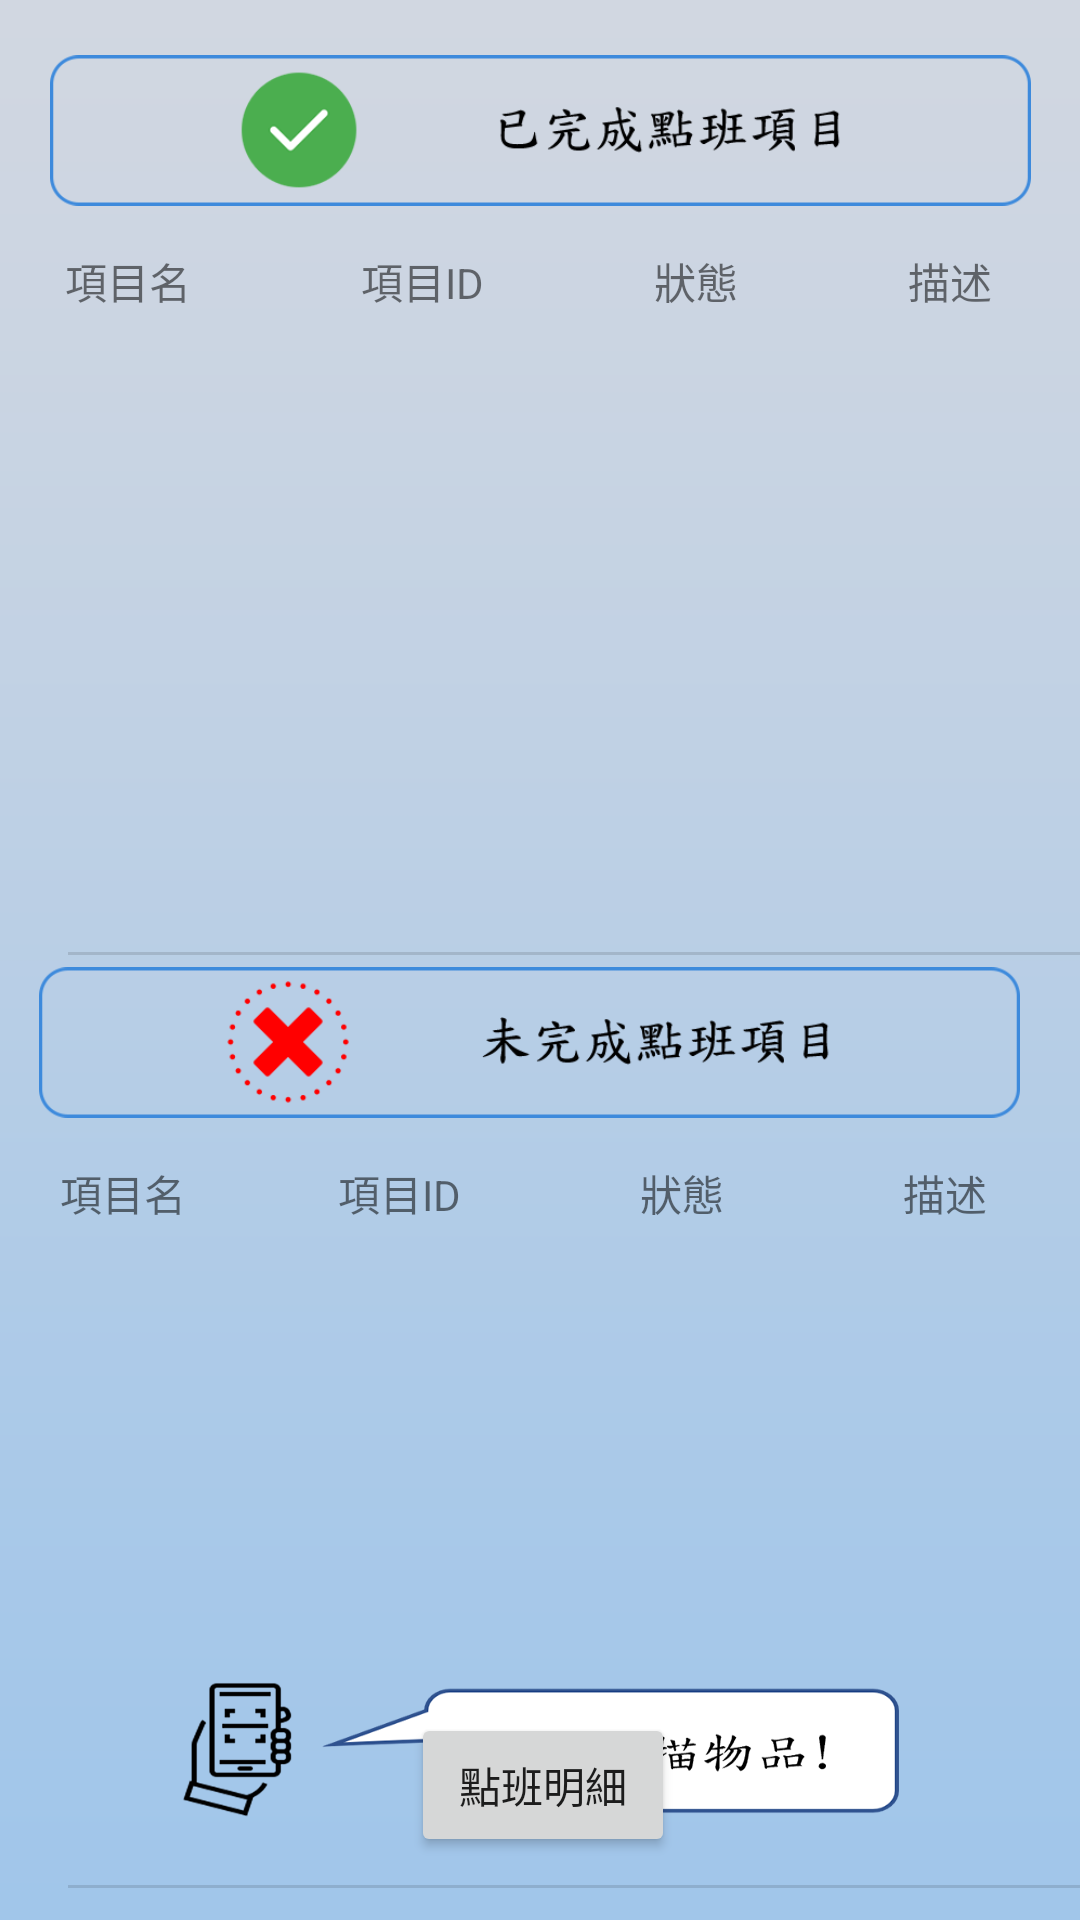

Produce the Android XML layout that renders to this screen, including the resource entries it uses.
<!-- AndroidManifest.xml: application theme Theme.ProjectGrade3_two -->
<!-- res/layout/activity_todo_list.xml -->
<?xml version="1.0" encoding="utf-8"?>
<androidx.constraintlayout.widget.ConstraintLayout xmlns:android="http://schemas.android.com/apk/res/android"
    xmlns:app="http://schemas.android.com/apk/res-auto"
    xmlns:tools="http://schemas.android.com/tools"
    android:layout_width="match_parent"
    android:layout_height="match_parent"
    android:background="@drawable/all_item"
    tools:context=".TodoListActivity" >

    <ImageView
        android:id="@+id/imageView2"
        android:layout_width="327dp"
        android:layout_height="87dp"
        app:layout_constraintEnd_toEndOf="parent"
        app:layout_constraintStart_toStartOf="parent"
        app:layout_constraintTop_toTopOf="parent"
        app:srcCompat="@drawable/done" />

    <TableLayout
        android:id="@+id/undo_list"
        android:layout_width="363dp"
        android:layout_height="208dp"
        android:layout_marginStart="48dp"
        android:layout_marginTop="8dp"
        android:divider="?android:attr/listDivider"
        android:showDividers="beginning|middle|end"
        app:layout_constraintEnd_toEndOf="parent"
        app:layout_constraintStart_toStartOf="parent"
        app:layout_constraintTop_toBottomOf="@+id/linearLayout3">

    </TableLayout>

    <LinearLayout
        android:id="@+id/linearLayout3"
        android:layout_width="369dp"
        android:layout_height="26dp"
        android:layout_marginStart="60dp"
        android:layout_marginTop="-4dp"
        android:layout_marginEnd="11dp"
        android:orientation="horizontal"
        app:layout_constraintEnd_toEndOf="parent"
        app:layout_constraintStart_toStartOf="parent"
        app:layout_constraintTop_toBottomOf="@+id/imageView3">

        <TextView
            android:id="@+id/textView14"
            android:layout_width="33dp"
            android:layout_height="wrap_content"
            android:layout_weight="1"
            android:text="項目名" />

        <TextView
            android:id="@+id/textView15"
            android:layout_width="wrap_content"
            android:layout_height="wrap_content"
            android:layout_weight="1"
            android:text="項目ID" />

        <TextView
            android:id="@+id/textView16"
            android:layout_width="wrap_content"
            android:layout_height="wrap_content"
            android:layout_weight="1"
            android:text="狀態" />

        <TextView
            android:id="@+id/textView17"
            android:layout_width="wrap_content"
            android:layout_height="wrap_content"
            android:layout_weight="1"
            android:text="描述" />
    </LinearLayout>

    <TableLayout
        android:id="@+id/done_list"
        android:layout_width="363dp"
        android:layout_height="208dp"
        android:layout_marginStart="48dp"
        android:layout_marginTop="4dp"
        android:divider="?android:attr/listDivider"
        android:showDividers="beginning|middle|end"
        app:layout_constraintEnd_toEndOf="parent"
        app:layout_constraintStart_toStartOf="parent"
        app:layout_constraintTop_toBottomOf="@+id/linearLayout4">

    </TableLayout>

    <LinearLayout
        android:id="@+id/linearLayout4"
        android:layout_width="366dp"
        android:layout_height="23dp"
        android:layout_marginStart="60dp"
        android:layout_marginTop="-4dp"
        android:layout_marginEnd="11dp"
        android:orientation="horizontal"
        app:layout_constraintEnd_toEndOf="parent"
        app:layout_constraintStart_toStartOf="parent"
        app:layout_constraintTop_toBottomOf="@+id/imageView2">

        <TextView
            android:id="@+id/textView18"
            android:layout_width="wrap_content"
            android:layout_height="wrap_content"
            android:layout_weight="1"
            android:text="項目名" />

        <TextView
            android:id="@+id/textView13"
            android:layout_width="wrap_content"
            android:layout_height="wrap_content"
            android:layout_weight="1"
            android:text="項目ID" />

        <TextView
            android:id="@+id/textView12"
            android:layout_width="wrap_content"
            android:layout_height="wrap_content"
            android:layout_weight="1"
            android:text="狀態" />

        <TextView
            android:id="@+id/textView11"
            android:layout_width="wrap_content"
            android:layout_height="wrap_content"
            android:layout_weight="1"
            android:text="描述" />

    </LinearLayout>

    <Button
        android:id="@+id/btn_qrcode"
        android:layout_width="291dp"
        android:layout_height="64dp"
        android:layout_marginStart="62dp"
        android:layout_marginTop="8dp"
        android:layout_marginEnd="58dp"
        android:background="#00000000"
        app:layout_constraintEnd_toEndOf="parent"
        app:layout_constraintStart_toStartOf="parent"
        app:layout_constraintTop_toBottomOf="@+id/undo_list" />

    <ImageView
        android:id="@+id/imageView3"
        android:layout_width="327dp"
        android:layout_height="87dp"
        android:layout_marginTop="304dp"
        app:layout_constraintEnd_toEndOf="parent"
        app:layout_constraintHorizontal_bias="0.392"
        app:layout_constraintStart_toStartOf="parent"
        app:layout_constraintTop_toTopOf="parent"
        app:srcCompat="@drawable/undo" />

    <Button
        android:id="@+id/btn_todolist"
        android:layout_width="wrap_content"
        android:layout_height="wrap_content"
        android:layout_marginStart="137dp"
        android:layout_marginTop="180dp"
        android:text="點班明細"
        app:layout_constraintStart_toStartOf="parent"
        app:layout_constraintTop_toBottomOf="@+id/imageView3" />

</androidx.constraintlayout.widget.ConstraintLayout>
<!-- resources referenced by this layout -->
<resources>
  <!-- drawable all_item: png bitmap (drawable, 44890 bytes) -->
  <!-- drawable done: png bitmap (drawable, 13463 bytes) -->
  <!-- drawable undo: png bitmap (drawable, 10761 bytes) -->
  <style name="Theme.ProjectGrade3_two" parent="Theme.MaterialComponents.DayNight.NoActionBar">
          
          <item name="colorPrimary">@color/purple_500</item>
          <item name="colorPrimaryVariant">@color/purple_700</item>
          <item name="colorOnPrimary">@color/white</item>
          
          <item name="colorSecondary">@color/teal_200</item>
          <item name="colorSecondaryVariant">@color/teal_700</item>
          <item name="colorOnSecondary">@color/black</item>
          
          <item name="android:statusBarColor">?attr/colorPrimaryVariant</item>
          
      </style>
  <!-- not gathered from this repository: default colours our renderer supplied (Android Studio template values) -->
  <color name="purple_500">#FF6200EE</color>
  <color name="purple_700">#FF3700B3</color>
  <color name="teal_200">#FF03DAC5</color>
  <color name="teal_700">#FF018786</color>
  <color name="black">#FF000000</color>
  <color name="white">#FFFFFFFF</color>
</resources>
